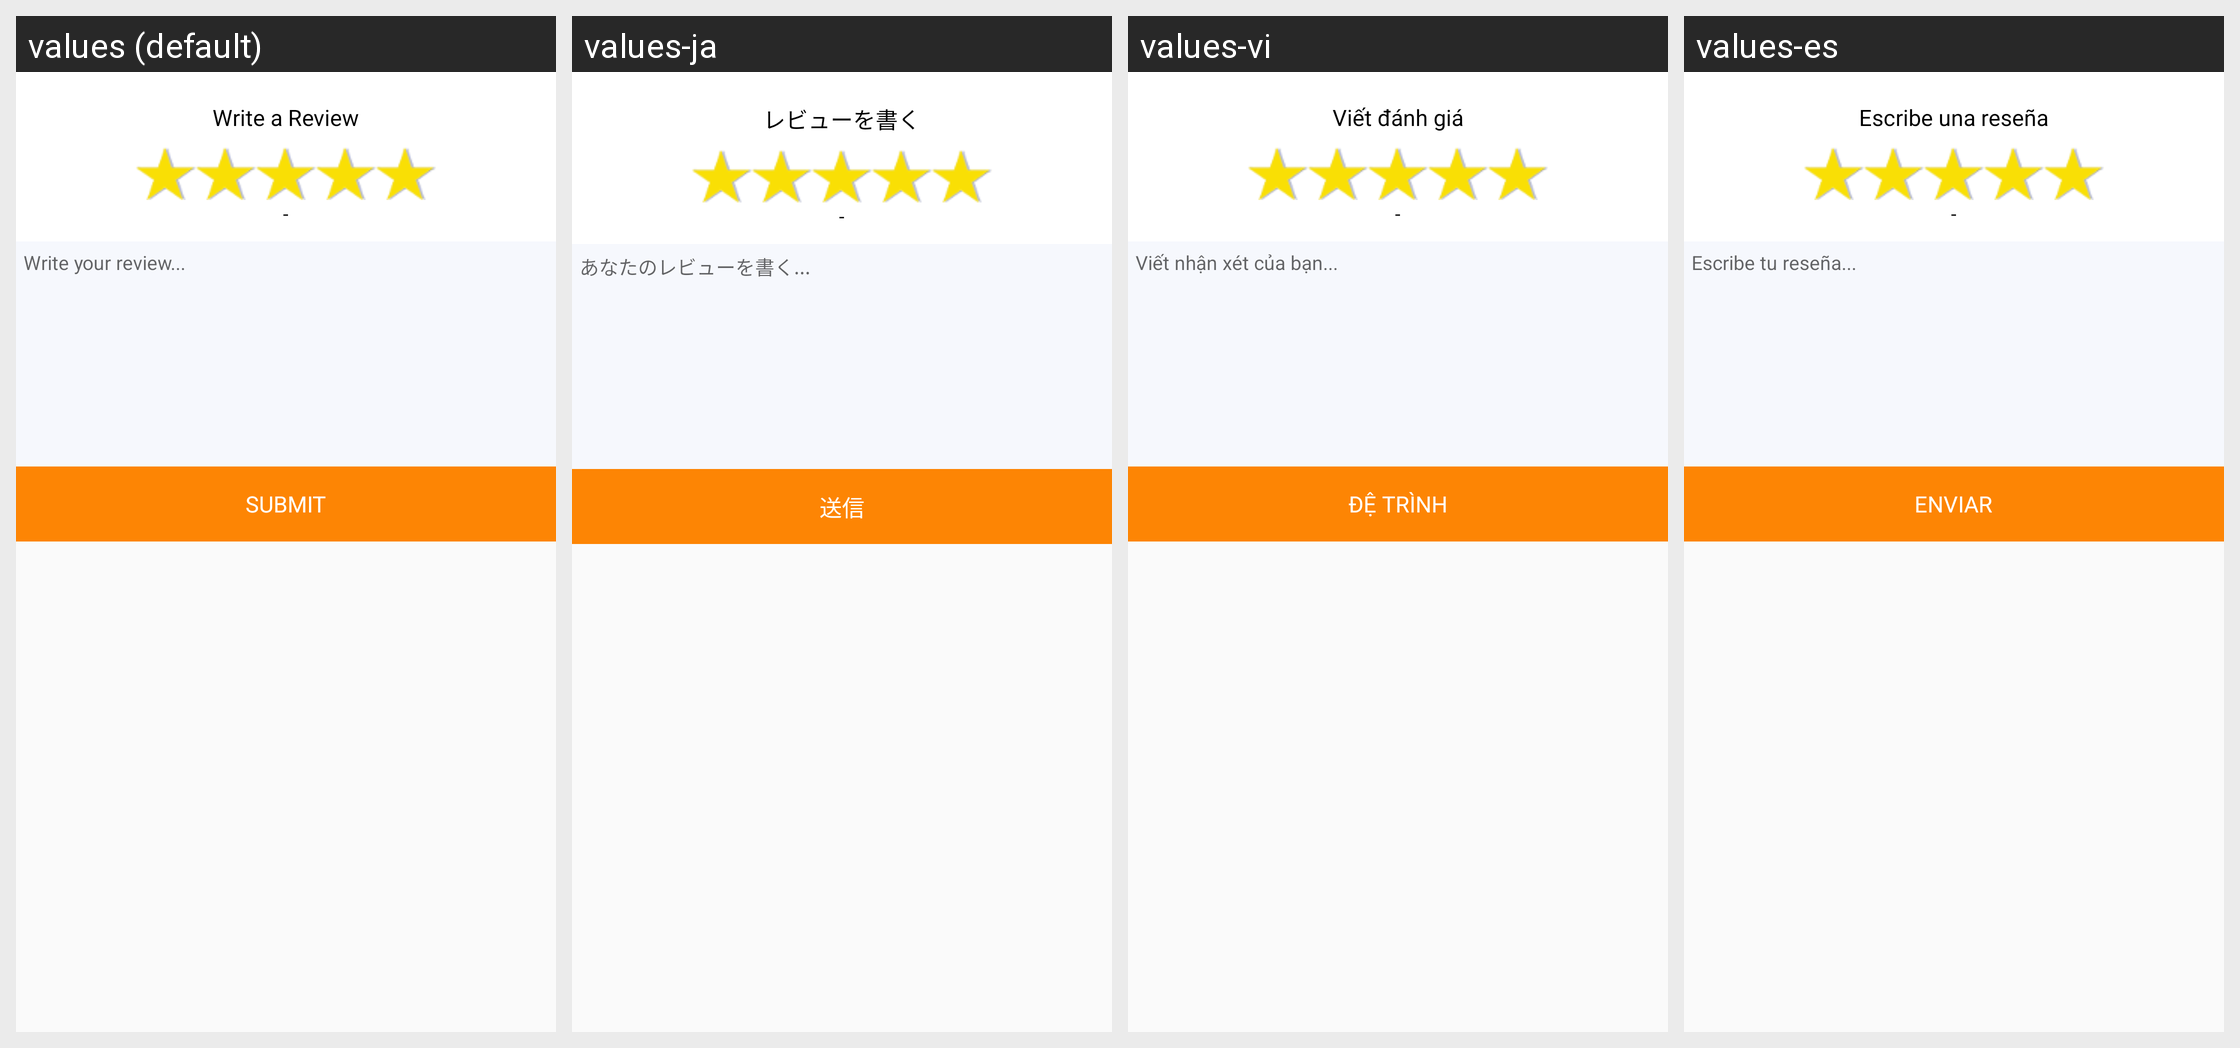

For this localized Android screen grid, give each drawn string resource with its value in every locale shown.
Android screen res/layout/review_dialog.xml rendered under 4 locales, left to right: values (default), values-ja, values-vi, values-es. Device: Nexus 5 (rendered at 1080×1920; each locale shown at half size, 540×960, under a caption strip naming it); theme AppTheme.
Strings drawn on this screen, with the default value and each locale's value (text and hints the layout hard-codes, and strings that could not be matched under every locale, appear in the picture but are not listed):

write_a_review
  values: Write a Review
  values-ja: レビューを書く
  values-vi: Viết đánh giá
  values-es: Escribe una reseña

write_your_review
  values: Write your review...
  values-ja: あなたのレビューを書く...
  values-vi: Viết nhận xét của bạn...
  values-es: Escribe tu reseña...

submit
  values: SUBMIT
  values-ja: 送信
  values-vi: ĐỆ TRÌNH
  values-es: ENVIAR
